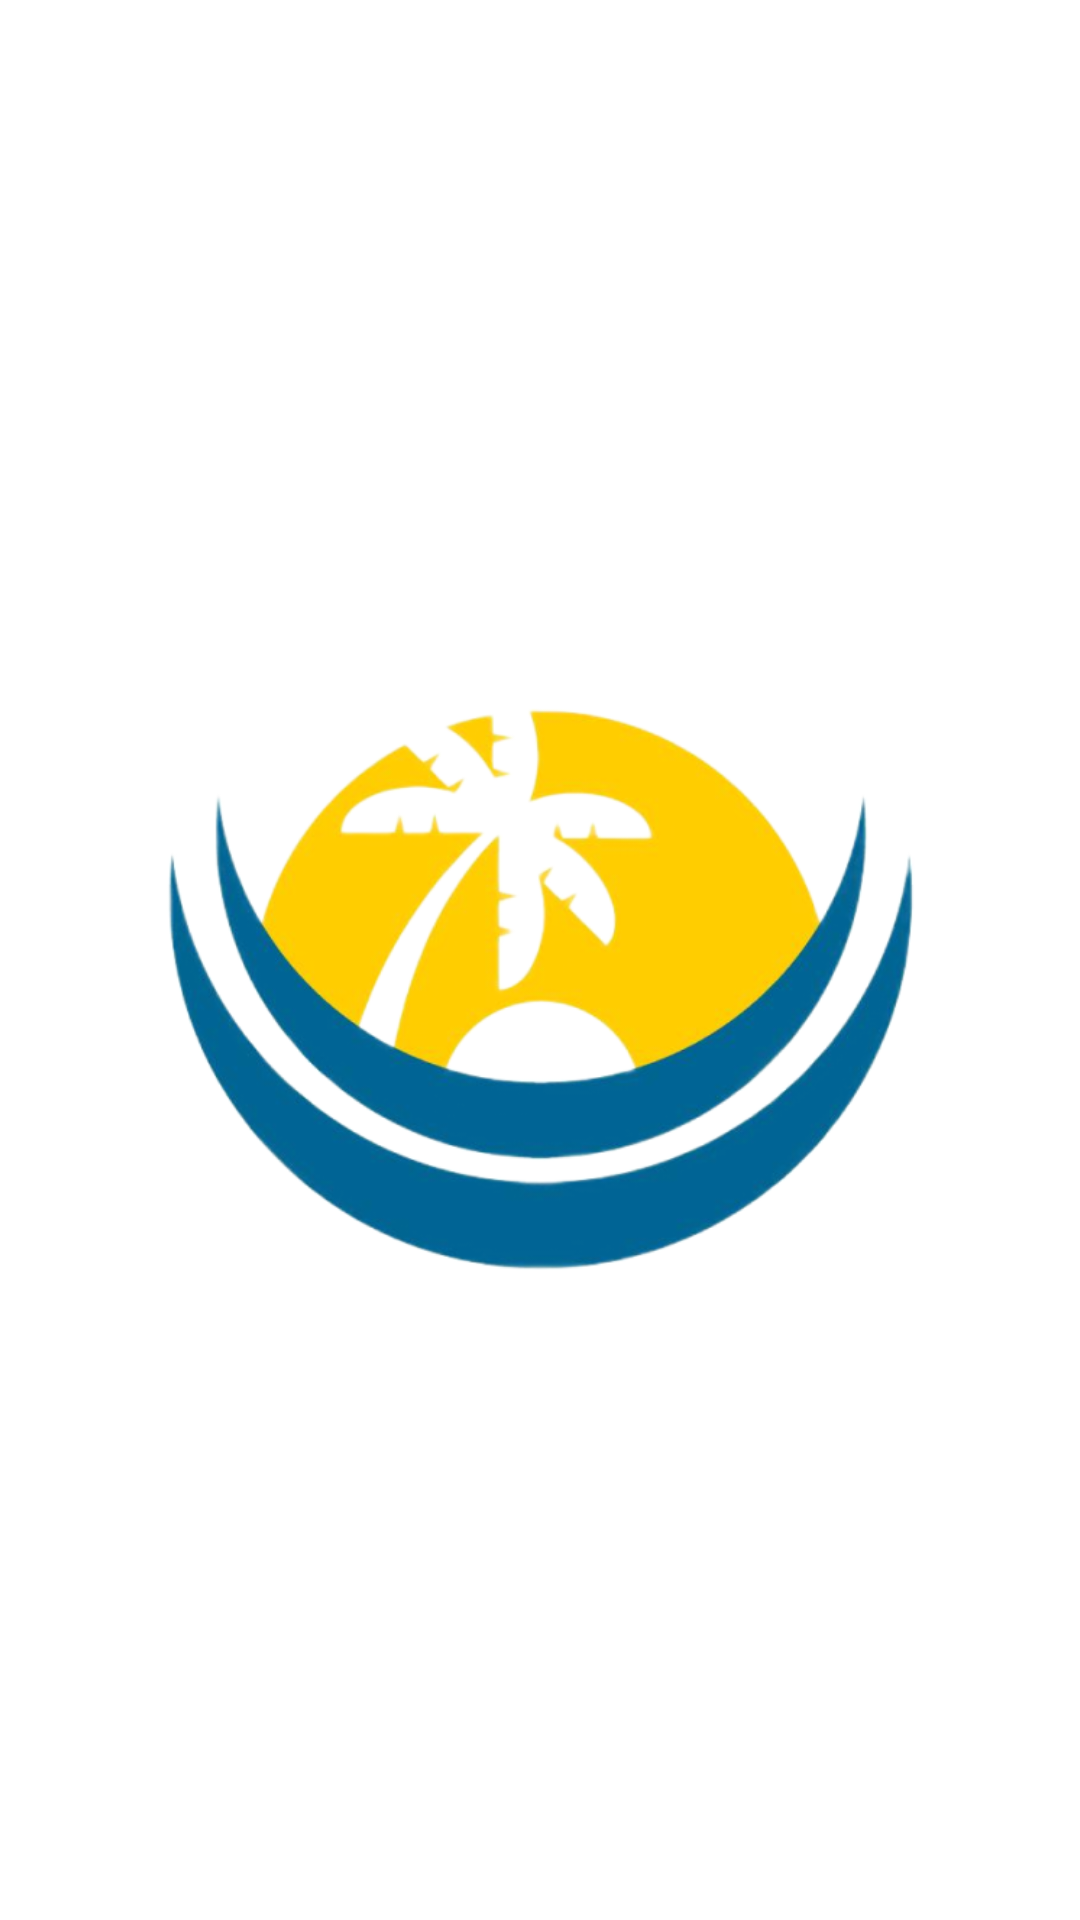

Layout XML and referenced resources for this Android screen:
<!-- AndroidManifest.xml: application theme Theme.TravelyApp -->
<!-- res/layout/activity_splash.xml -->
<?xml version="1.0" encoding="utf-8"?>
<androidx.constraintlayout.widget.ConstraintLayout xmlns:android="http://schemas.android.com/apk/res/android"
    xmlns:app="http://schemas.android.com/apk/res-auto"
    android:id="@+id/splashScreen"
    android:layout_width="match_parent"
    android:layout_height="match_parent"
    android:background="@color/white">

    <ImageView
        android:id="@+id/imageView7"
        android:layout_width="300dp"
        android:layout_height="300dp"
        app:layout_constraintBottom_toBottomOf="parent"
        app:layout_constraintEnd_toEndOf="parent"
        app:layout_constraintStart_toStartOf="parent"
        app:layout_constraintTop_toTopOf="parent"
        app:srcCompat="@mipmap/icon_app"/>
</androidx.constraintlayout.widget.ConstraintLayout>
<!-- resources referenced by this layout -->
<resources>
  <color name="white">#FFFFFFFF</color>
  <!-- mipmap icon_app: png bitmap (mipmap-hdpi, 133054 bytes) -->
  <style name="Theme.TravelyApp" parent="Theme.MaterialComponents.DayNight.NoActionBar">
          
          <item name="colorPrimary">@color/white</item>
          <item name="colorPrimaryVariant">@color/white</item>
          <item name="colorOnPrimary">@color/white</item>
          
          <item name="colorSecondary">@color/oriental_pink</item>
          <item name="colorSecondaryVariant">@color/oriental_pink</item>
          <item name="colorOnSecondary">@color/black</item>
          
          <item name="android:statusBarColor">?attr/colorPrimaryVariant</item>
          <item name="windowActionBar">false</item>
          <item name="windowNoTitle">true</item>
          <item name="android:windowFullscreen">true</item>
          <item name="android:windowContentOverlay">@null</item>
      </style>
  <color name="oriental_pink">#c28f8f</color>
  <color name="black">#FF000000</color>
</resources>
